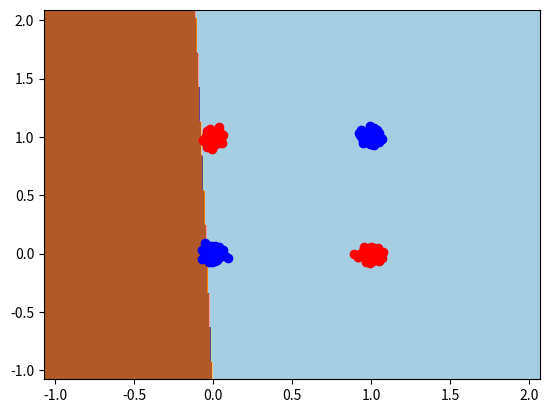

Reproduce this figure in Python.
import numpy as np
import matplotlib.pyplot as plt


class Layer():
    def __init__(self, weights, n_neurons, input=None, first_layer=False, last_layer=False):
        self.n_neurons = n_neurons
        self.weights = weights
        self.first_layer = first_layer
        self.last_layer = last_layer
        self.input = input
        self.output = input if first_layer else []
        self.deltas = []
        self.deltas_next = np.zeros(2)

    def predict(self, X):
        return np.round([self.activation(self.weights[i].T.dot(X.T)) for i in range(self.n_neurons)])

    def forward_pass(self, input):
        outf = np.ones((len(input), self.n_neurons + 1))
        for k in range(self.n_neurons):
            outf[:, k] = np.array([self.activation(self.weights[k].T.dot(np.array(input).T))])
        self.output = outf
       
    def backward_propogate(self, input):
        if self.last_layer:
            for _ in range(self.n_neurons):
                self.deltas.append(
                    (self.output[:, :-1] * (1 - self.output[:, :-1]) * 
                    (self.output[:, :-1] - input[:, :-1])))
    
            self.deltas_next[0] = np.sum(np.array(self.deltas[0]) * self.weights[0, 0])
            self.deltas_next[1] = np.sum(np.array(self.deltas[0]) * self.weights[0, 1])

        else:
            self.deltas.append(
                np.array(
                    [input[0] * (self.output[:, 0] * (1 - self.output[:, 0])), 
                     input[1] * (self.output[:, 1] * (1 - self.output[:, 1]))]).T)

    def update_weights(self, lr, input):
        """ Gradient decent with momentum """
        input = np.array(input)
        for k in range(self.n_neurons):
            w_change = -lr * np.sum(self.deltas[0][:, k] @ input[:, :-1])
            self.weights[:, k] += w_change

        self.deltas = []
        self.deltas_next[:] = 0


    def activation(self, x, type="sigmoid"):
        if type == "sigmoid":
            res = 1 / (1 + np.exp(-x))
        else:
            quit("Unknown activation function")

        return res

    def init_weights(self):
        return np.array([np.random.normal(0, .5, 3), 
                         np.random.normal(0, .5, 3)])
    
    def init_deltas(self):
        return np.ones((self.N, self.n_neurons + 1))


class MultilayerPerceptronClassifier():
    def __init__(self, X, y, layers, net_shape=(2,2,1)):
        self.X = X
        self.y = y
        self.N = len(X)
        self.L = len(net_shape)
        self.net_shape = net_shape
       
        self.layers = layers
    
    def predict(self, X):
        return self.layers[-1].predict(X)

    def train(self, a, lr, epochs=1000):
        for e in range(epochs):
            self.forward_pass()
            cost = self.get_cost(self.layers[-1].output)
            print(f"Epoch:{e}\tCost: {cost:.4f}")
            self.back_propagation()
            self.update_weights(a, lr)

        for layer in self.layers[1:]:
            print(layer.weights) 

    def forward_pass(self):
        for r, layer in enumerate(self.layers[1:]):
            # Start at r + 1 which is initialy the first hidden layer.
            self.layers[r+1].forward_pass(self.layers[r].output)
              
    def back_propagation(self):
        for r in range(self.L-1, 0, -1):
            layer = self.layers[r]
            if layer.last_layer:
                layer.backward_propogate(self.y)
            else:
                layer.backward_propogate(self.layers[r+1].deltas_next)

    def update_weights(self, a, lr):
        for r, layer in enumerate(self.layers[1:]):
            # Start at r + 1 which is initialy the first hidden layer.
            self.layers[r+1].update_weights(lr, self.layers[r].output)
            # Remove all values produced by the hidden and output layers
            if not self.layers[r].first_layer:
                self.layers[r].output = []

    def get_cost(self, output):
        cost = 0
        for i in range(self.N):
            cost += (output[i][0] - self.y[i][0]) ** 2
        cost /= self.N

        return cost

def get_data(N):
    cov = np.array([[0.001, 0.0], [0.0, 0.001]])
    m1_1 = np.array([0, 0])
    m1_2 = np.array([1, 1])
    m2_1 = np.array([0, 1])
    m2_2 = np.array([1, 0])


    x1_1 = np.random.multivariate_normal(m1_1, cov, N)
    x1_2 = np.random.multivariate_normal(m1_2, cov, N)
    x2_1 = np.random.multivariate_normal(m2_1, cov, N)
    x2_2 = np.random.multivariate_normal(m2_2, cov, N)

    y1 = np.zeros(len(x1_1) + len(x1_2))
    y2 = np.ones(len(x2_1) + len(x2_2))

    X = np.concatenate((x1_1, x1_2, x2_1, x2_2))
    X = np.c_[X, np.ones(len(X))]
    
    y = np.concatenate((y1, y2))
    y = np.c_[y, np.ones(len(y))]

    return X, y



def plot_boundaries(model, X):
    min1, max1 = X[:, 0].min() - 1, X[:, 0].max() + 1
    min2, max2 = X[:, 1].min() - 1, X[:, 1].max() + 1
    # define the x and y scale
    x1grid = np.arange(min1, max1, 0.01)
    x2grid = np.arange(min2, max2, 0.01)
    # create all of the lines and rows of the grid
    xx, yy = np.meshgrid(x1grid, x2grid)

    # flatten each grid to a vector
    r1, r2 = xx.flatten(), yy.flatten()
    r1, r2 = r1.reshape((len(r1), 1)), r2.reshape((len(r2), 1))
    # horizontal stack vectors to create x1,x2 input for the model
    grid = np.hstack((r1, r2))
    grid = np.c_[grid, np.ones(len(grid))]
    yhat = np.array(model.predict(grid))
    #print(yhat)

    zz = yhat.reshape(xx.shape)
    plt.contourf(xx, yy, zz, cmap="Paired")
    
    plt.scatter(X[:len(X)//2, 0], X[:len(X)//2, 1], c='b')
    plt.scatter(X[len(X)//2:, 0], X[len(X)//2:, 1], c='r')
    plt.show()
    plt.savefig("Contour3.png")


if __name__ == "__main__":
    X, y = get_data(100)

    input_layer = Layer(
            weights=None,
            n_neurons=2, input=X, first_layer=True)
    hidden_layer = Layer(
        weights=np.array([np.random.normal(0, 0.5, 3), np.random.normal(0, 0.5, 3)]),
        n_neurons=2)
    output_layer = Layer(
        weights=np.array([np.random.normal(0, 0.5, 3)]),
        n_neurons=1, last_layer=True)

    layers = [input_layer, hidden_layer, output_layer]

    mlp = MultilayerPerceptronClassifier(X,y,layers=layers)

    for i in mlp.layers[1:]:
        print(i.weights)
    mlp.train(a=0.5, lr=0.0001, epochs=10000)

    predictions = mlp.predict(X)
    
    print("Accuracy:", np.sum(y[:,0]==predictions[:, 0])/len(y))
    print(predictions)
    plot_boundaries(mlp, X)